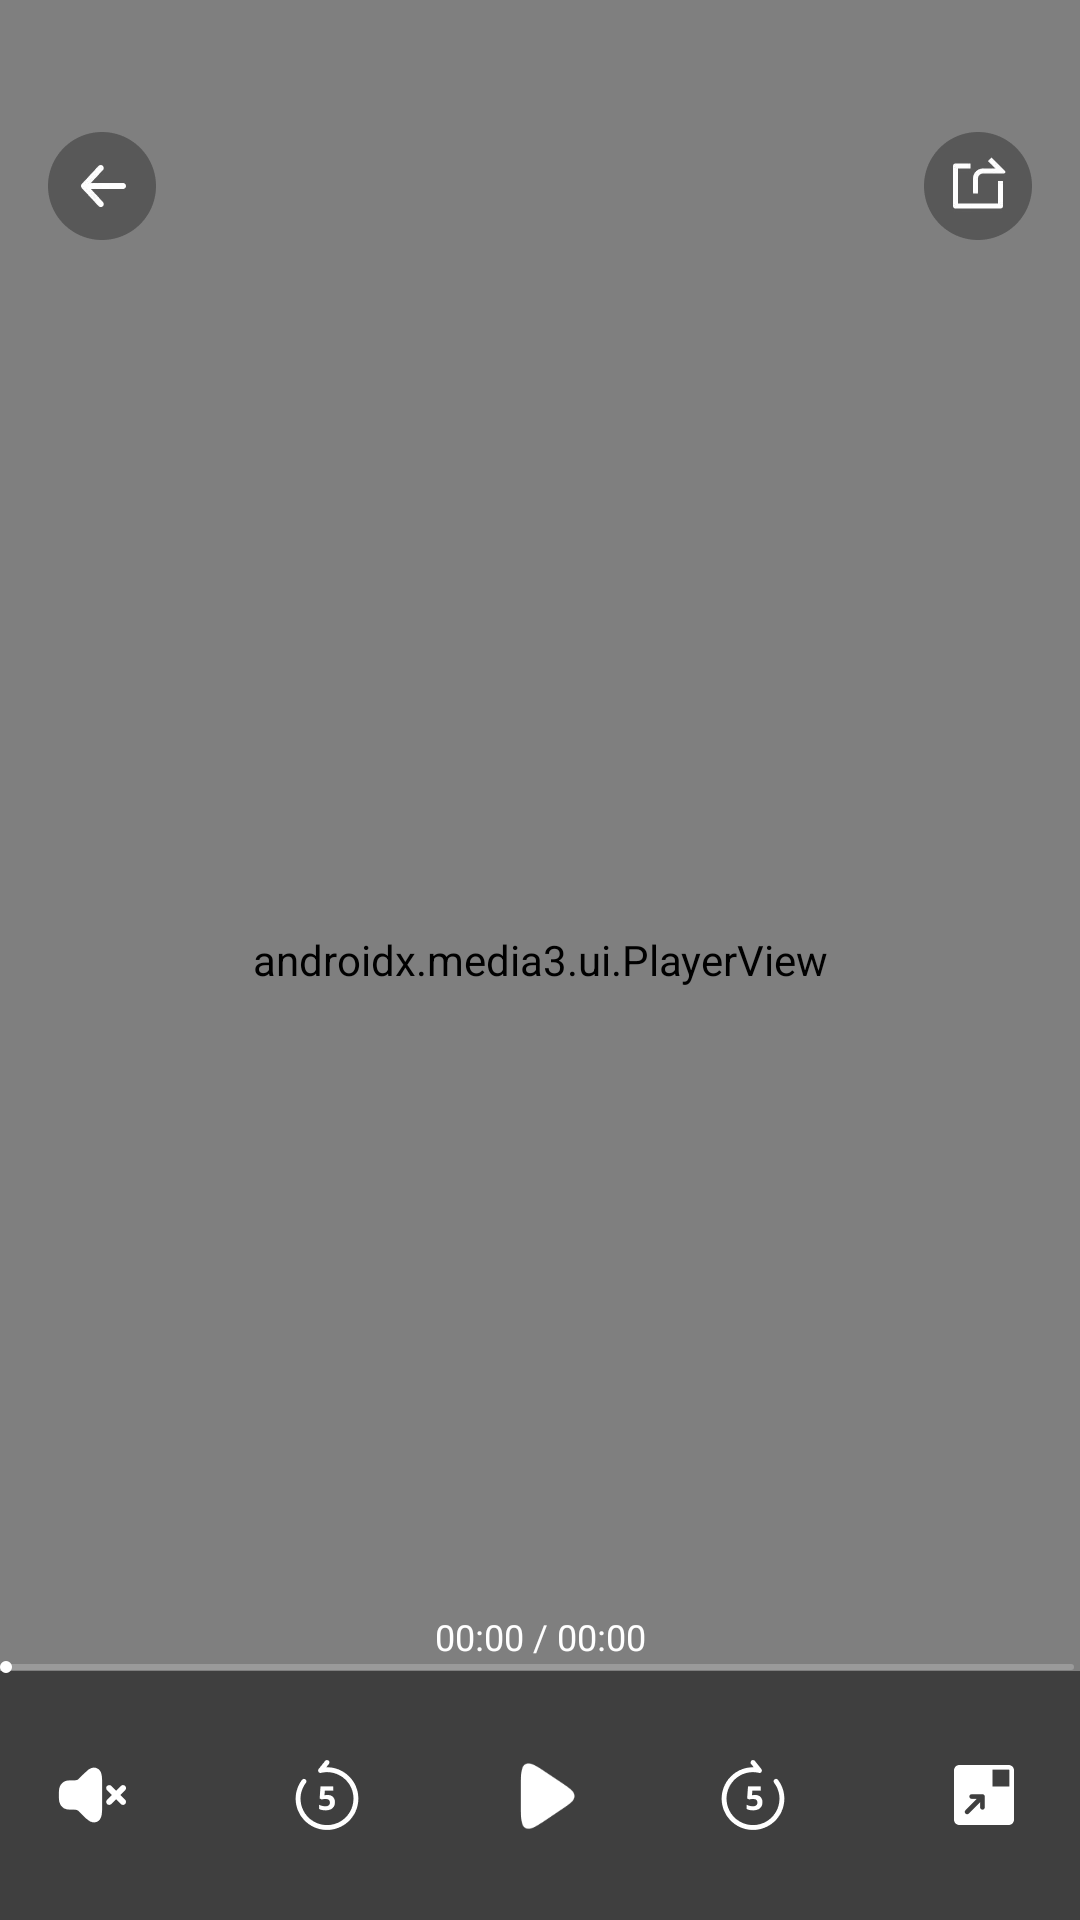

Produce the Android XML layout that renders to this screen, including the resource entries it uses.
<!-- AndroidManifest.xml: application theme Theme.Video_download -->
<!-- res/layout/layout_inner_video_player.xml -->
<?xml version="1.0" encoding="utf-8"?>
<RelativeLayout
xmlns:android="http://schemas.android.com/apk/res/android"
xmlns:app="http://schemas.android.com/apk/res-auto"
android:layout_width="match_parent"
android:layout_height="match_parent"
android:background="#393A58">


<androidx.media3.ui.PlayerView
    android:id="@+id/playerView"
    android:layout_width="match_parent"
    android:layout_height="match_parent"
    app:use_controller="false"
    app:resize_mode="fit" />


<LinearLayout
    android:id="@+id/controllerContainer"
    android:layout_width="match_parent"
    android:layout_height="match_parent"
    android:orientation="vertical"
    android:alpha="1.0">

    
    <LinearLayout
        android:id="@+id/topBar"
        android:layout_width="match_parent"
        android:layout_height="wrap_content"
        android:layout_marginTop="44dp"
        android:layout_marginStart="16dp"
        android:layout_marginEnd="16dp"
        android:orientation="horizontal"
        android:gravity="center_vertical">

        <ImageView
            android:id="@+id/ivBack"
            android:layout_width="36dp"
            android:layout_height="36dp"
            android:src="@mipmap/ic_video_vback" />

        <View
            android:layout_width="0dp"
            android:layout_height="0dp"
            android:layout_weight="1" />

        <ImageView
            android:id="@+id/ivShare"
            android:layout_width="36dp"
            android:layout_height="36dp"
            android:src="@mipmap/ic_video_share" />

    </LinearLayout>

    <FrameLayout
        android:id="@+id/clickArea"
        android:layout_width="match_parent"
        android:layout_height="0dp"
        android:layout_weight="1" />

    <RelativeLayout
        android:id="@+id/bottomControllerPortrait"
        android:layout_width="match_parent"
        android:layout_height="wrap_content"
        android:orientation="vertical">
        
        <LinearLayout
            android:id="@+id/ll_b"
            android:layout_width="match_parent"
            android:layout_height="83dp"
            android:paddingStart="16dp"
            android:paddingEnd="16dp"
            android:gravity="center_vertical"
            android:layout_below="@+id/progressBarPortrait"
            android:background="#80000000"
            android:orientation="horizontal">

            <ImageView
                android:id="@+id/ivMutePortrait"
                android:layout_width="32dp"
                android:layout_height="32dp"
                android:src="@mipmap/ic_video_volume_close" />

            <ImageView
                android:id="@+id/ivSeekBackPortrait"
                android:layout_width="32dp"
                android:layout_height="32dp"
                android:layout_marginStart="45dp"
                android:src="@mipmap/ic_video_seek_back" />

            <ImageView
                android:id="@+id/ivPlayPausePortrait"
                android:layout_width="32dp"
                android:layout_height="32dp"
                android:layout_weight="1"
                android:src="@mipmap/ic_video_play" />

            <ImageView
                android:id="@+id/ivSeekForwardPortrait"
                android:layout_width="32dp"
                android:layout_height="32dp"
                android:layout_marginEnd="45dp"
                android:src="@mipmap/ic_video_seek_front" />

            <ImageView
                android:id="@+id/ivFullScreenPortrait"
                android:layout_width="32dp"
                android:layout_height="32dp"
                android:src="@mipmap/ic_video_fullscreen" />

        </LinearLayout>
        <SeekBar
            android:id="@+id/progressBarPortrait"
            android:layout_width="match_parent"
            android:layout_height="wrap_content"
            android:maxHeight="2dp"
            android:paddingStart="2dp"
            android:paddingEnd="2dp"
            android:minHeight="2dp"
            android:layout_marginBottom="-1dp"
            android:layout_gravity="center_vertical"
            android:progressDrawable="@drawable/seekbar_progress_drawable"
            android:thumb="@drawable/seekbar_thumb"
            android:max="100"
            android:progress="0"
            android:splitTrack="false"
            android:layout_below="@+id/tvTimePortrait"/>
        <TextView
            android:id="@+id/tvTimePortrait"
            android:layout_width="match_parent"
            android:layout_height="wrap_content"
            android:text="00:00 / 00:00"
            android:textColor="@color/white"
            android:textSize="12sp"
            android:gravity="center" />
    </RelativeLayout>


</LinearLayout>

</RelativeLayout>
<!-- resources referenced by this layout -->
<resources>
  <color name="white">#FFFFFFFF</color>
  <!-- drawable seekbar_progress_drawable (drawable) -->
  <?xml version="1.0" encoding="utf-8"?>
  <layer-list xmlns:android="http://schemas.android.com/apk/res/android">
      <item android:id="@android:id/background">
          <shape android:shape="rectangle">
              <corners android:radius="2dp" />
              <solid android:color="#36ffffff" />
              <size android:height="2dp"/>
          </shape>
      </item>
      
      <item android:id="@android:id/progress">
          <clip>
              <shape android:shape="rectangle">
                  <corners android:radius="2dp" />
                  <solid android:color="#ffffffff" />
                  <size android:height="2dp"/>
              </shape>
          </clip>
      </item>
  </layer-list>
  <!-- drawable seekbar_thumb (drawable) -->
  <?xml version="1.0" encoding="utf-8"?>
  <shape xmlns:android="http://schemas.android.com/apk/res/android"
      android:shape="oval"
      android:antialias="true">
  
      <solid android:color="#FFFFFF" />
      <size
          android:width="4dp"
          android:height="4dp" />
  </shape>
  <!-- mipmap ic_video_fullscreen: webp bitmap (mipmap-xxhdpi, 844 bytes) -->
  <!-- mipmap ic_video_play: webp bitmap (mipmap-xxhdpi, 1108 bytes) -->
  <!-- mipmap ic_video_seek_back: webp bitmap (mipmap-xxhdpi, 1528 bytes) -->
  <!-- mipmap ic_video_seek_front: webp bitmap (mipmap-xxhdpi, 1500 bytes) -->
  <!-- mipmap ic_video_share: webp bitmap (mipmap-xxhdpi, 2036 bytes) -->
  <!-- mipmap ic_video_vback: webp bitmap (mipmap-xxhdpi, 2122 bytes) -->
  <!-- mipmap ic_video_volume_close: webp bitmap (mipmap-xxhdpi, 1086 bytes) -->
  <style name="Theme.Video_download" parent="android:Theme.Material.Light.NoActionBar" />
</resources>
